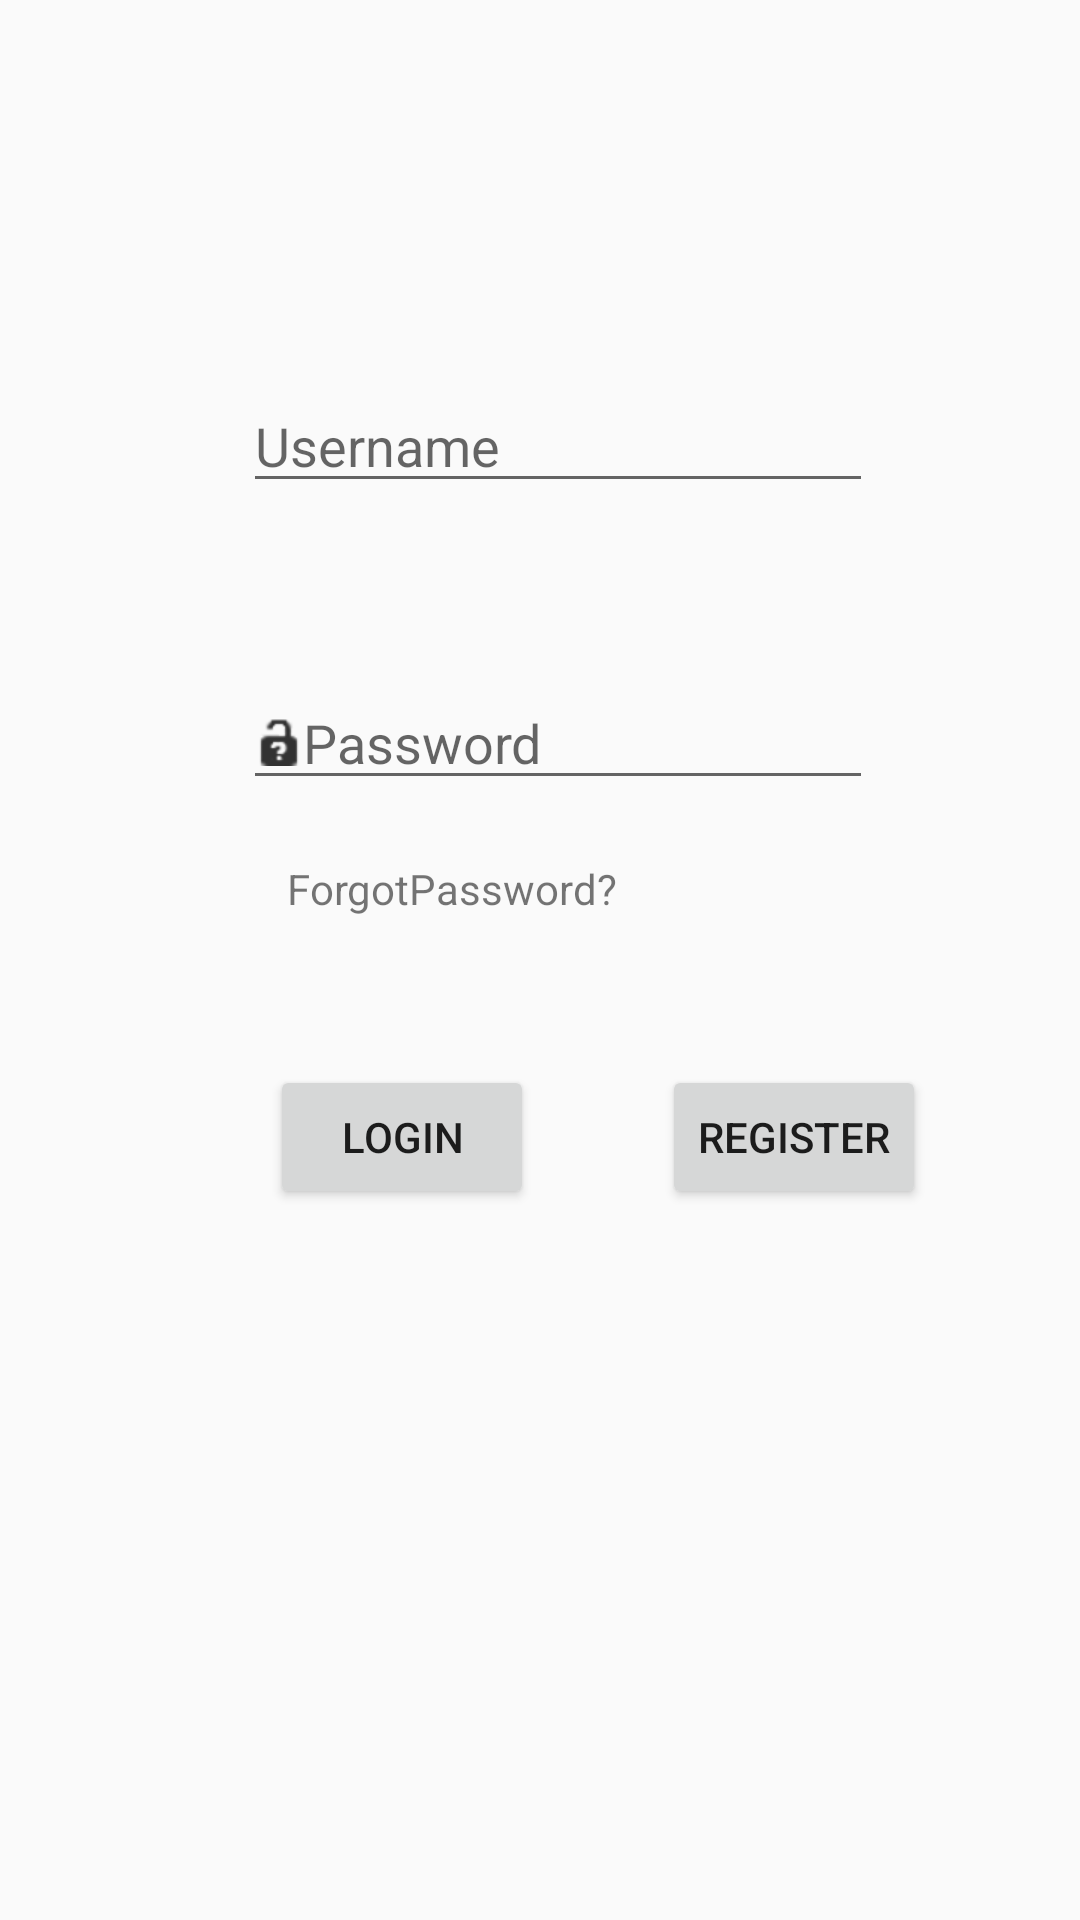

Here is an Android app screen rendered from its layout file. Give the layout XML and the strings, colors and styles it references.
<!-- AndroidManifest.xml: application theme AppTheme -->
<!-- res/layout/activity_main.xml -->
<?xml version="1.0" encoding="utf-8"?>
<androidx.constraintlayout.widget.ConstraintLayout xmlns:android="http://schemas.android.com/apk/res/android"
    xmlns:app="http://schemas.android.com/apk/res-auto"
    xmlns:tools="http://schemas.android.com/tools"
    android:layout_width="match_parent"
    android:layout_height="match_parent"
    android:visibility="visible"
    tools:context=".MainActivity"
    tools:visibility="visible">

    <EditText
        android:id="@+id/etName"
        android:layout_width="wrap_content"
        android:layout_height="wrap_content"
        android:autofillHints=""
        android:ems="10"
        android:hint="@string/username"
        android:inputType="textPersonName"
        app:layout_constraintBottom_toBottomOf="parent"
        app:layout_constraintEnd_toEndOf="parent"
        app:layout_constraintHorizontal_bias="0.541"
        app:layout_constraintStart_toStartOf="parent"
        app:layout_constraintTop_toTopOf="parent"
        app:layout_constraintVertical_bias="0.211" />

    <EditText
        android:id="@+id/etPassword"
        android:layout_width="wrap_content"
        android:layout_height="wrap_content"
        android:autofillHints=""
        android:drawableLeft="@android:drawable/ic_partial_secure"
        android:ems="10"
        android:hint="@string/password"
        android:inputType="textPassword"
        app:layout_constraintBottom_toBottomOf="parent"
        app:layout_constraintEnd_toEndOf="parent"
        app:layout_constraintHorizontal_bias="0.541"
        app:layout_constraintStart_toStartOf="parent"
        app:layout_constraintTop_toBottomOf="@+id/etName"
        app:layout_constraintVertical_bias="0.134" />

    <Button
        android:id="@+id/btnLogin"
        android:layout_width="wrap_content"
        android:layout_height="wrap_content"
        android:text="@string/login"
        app:layout_constraintBottom_toBottomOf="parent"
        app:layout_constraintEnd_toEndOf="parent"
        app:layout_constraintHorizontal_bias="0.331"
        app:layout_constraintStart_toStartOf="parent"
        app:layout_constraintTop_toBottomOf="@+id/etPassword"
        app:layout_constraintVertical_bias="0.272" />

    <Button
        android:id="@+id/btnRegister"
        android:layout_width="wrap_content"
        android:layout_height="wrap_content"
        android:text="Register"
        app:layout_constraintBottom_toBottomOf="parent"
        app:layout_constraintEnd_toEndOf="parent"
        app:layout_constraintHorizontal_bias="0.455"
        app:layout_constraintStart_toEndOf="@+id/btnLogin"
        app:layout_constraintTop_toBottomOf="@+id/etPassword"
        app:layout_constraintVertical_bias="0.272" />

    <TextView
        android:id="@+id/tvForgotPassword"
        android:layout_width="wrap_content"
        android:layout_height="wrap_content"
        android:text="ForgotPassword?"
        app:layout_constraintBottom_toTopOf="@+id/btnLogin"
        app:layout_constraintEnd_toEndOf="parent"
        app:layout_constraintHorizontal_bias="0.382"
        app:layout_constraintStart_toStartOf="parent"
        app:layout_constraintTop_toBottomOf="@+id/etPassword"
        app:layout_constraintVertical_bias="0.29" />

</androidx.constraintlayout.widget.ConstraintLayout>
<!-- resources referenced by this layout -->
<resources>
  <string name="login">Login</string>
  <string name="password">Password</string>
  <string name="username">Username</string>
  <style name="AppTheme" parent="Theme.AppCompat.Light.DarkActionBar">
          
          <item name="colorPrimary">@color/colorPrimary</item>
          <item name="colorPrimaryDark">@color/colorPrimaryDark</item>
          <item name="colorAccent">@color/colorAccent</item></style>
  <!-- not gathered from this repository: default colours our renderer supplied (Android Studio template values) -->
  <color name="colorPrimary">#FF6200EE</color>
  <color name="colorPrimaryDark">#FF3700B3</color>
  <color name="colorAccent">#FF03DAC5</color>
</resources>
